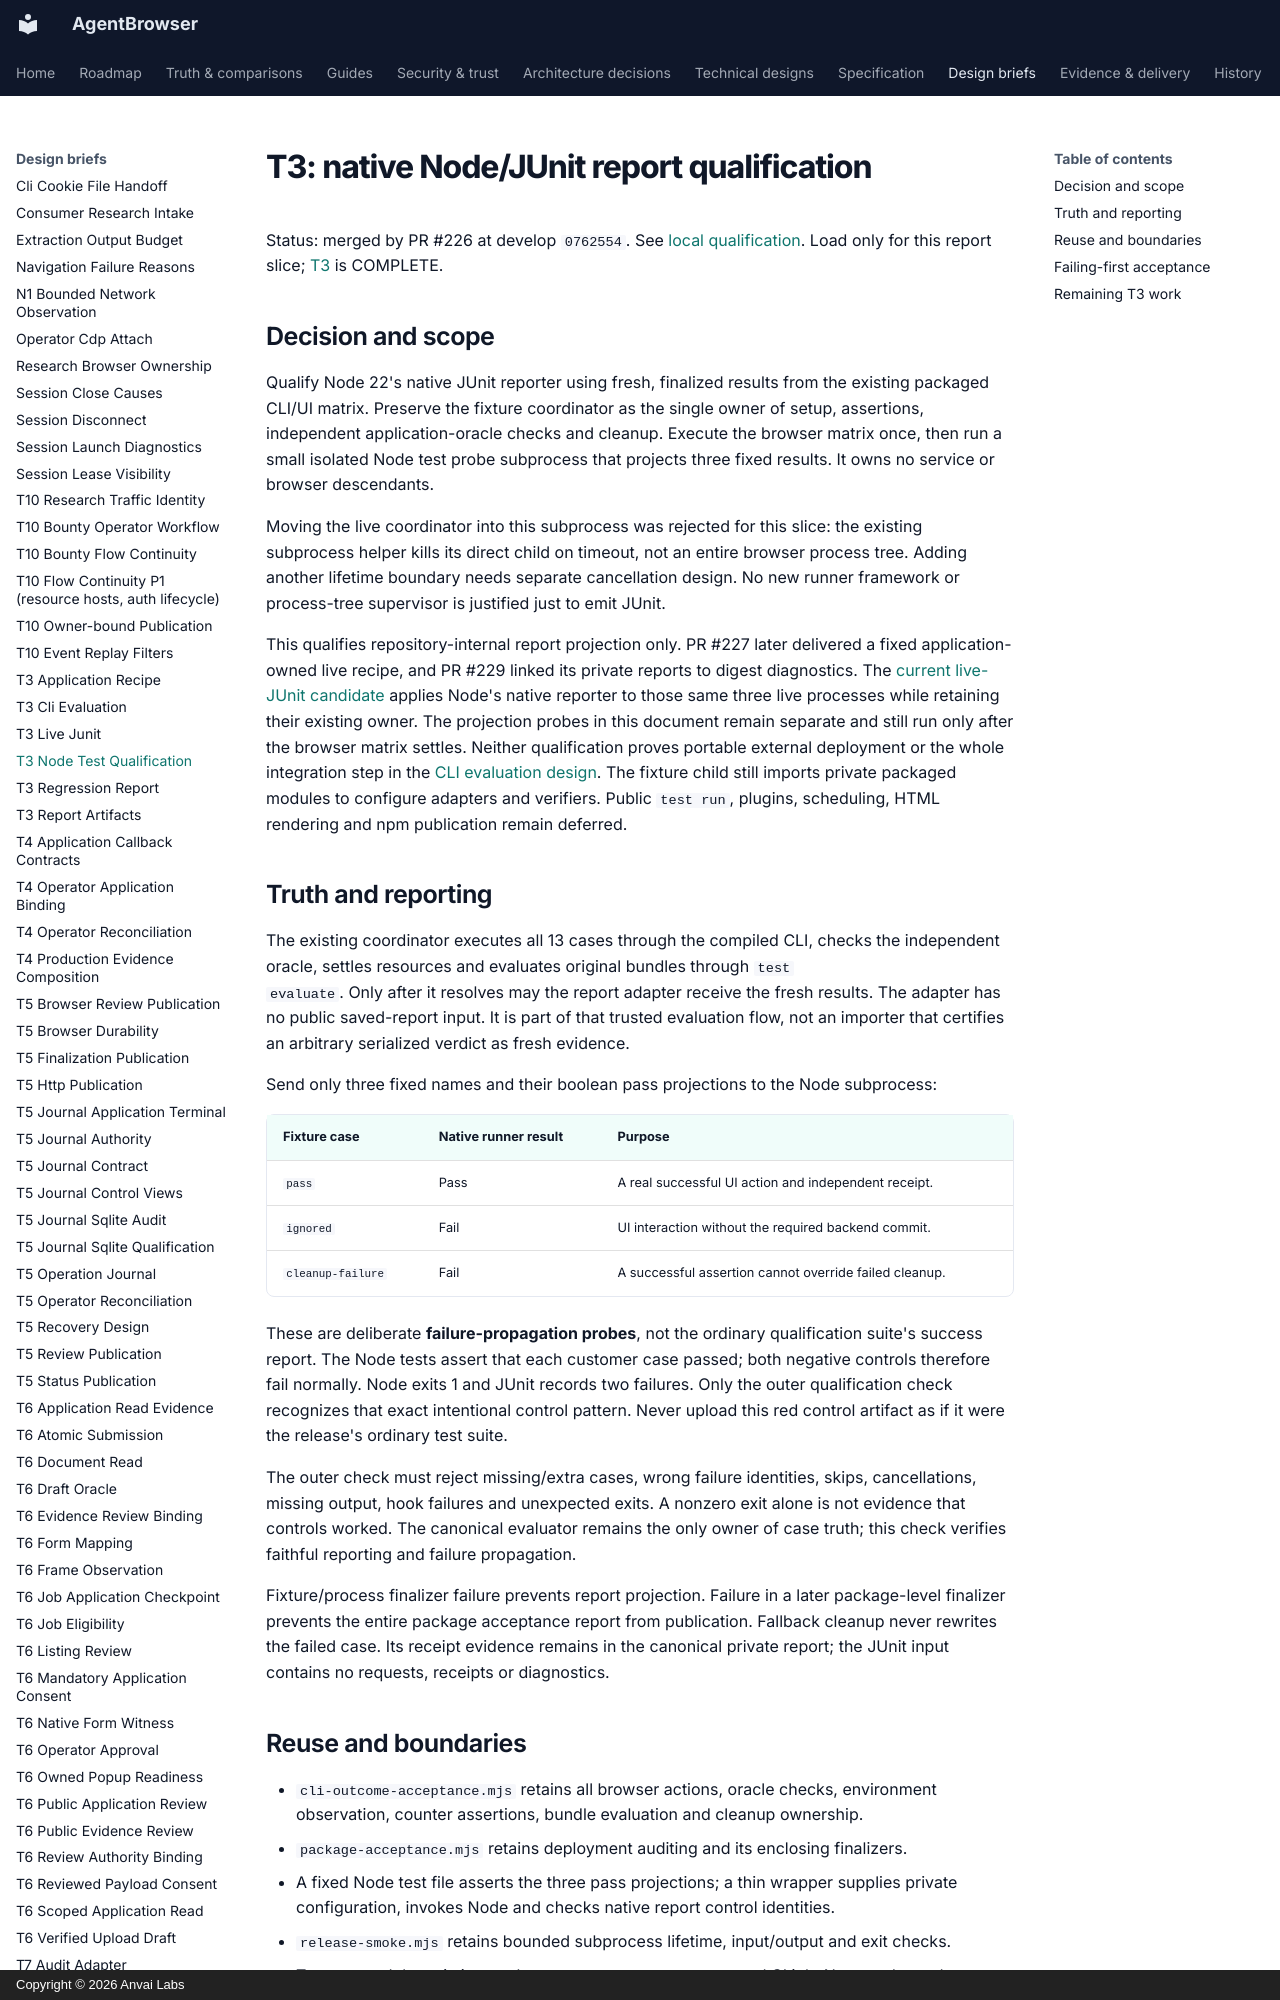

repository: anvai-labs/agentbrowser · page: spec/design/t3-node-test-qualification/index.html · generator: mkdocs · copyright: Copyright © 2026 Anvai Labs

# T3: native Node/JUnit report qualification

Status: merged by PR #226 at develop `0762554`.
See [local qualification](../evidence/t3-node-test-qualification.md).
Load only for this report slice; [T3](../tasks/t3-qa-regressions.md) is COMPLETE.

## Decision and scope

Qualify Node 22's native JUnit reporter using fresh, finalized results from the
existing packaged CLI/UI matrix. Preserve the fixture coordinator as the single
owner of setup, assertions, independent application-oracle checks and cleanup.
Execute the browser matrix once, then run a small isolated Node test probe subprocess
that projects three fixed results. It owns no service or browser descendants.

Moving the live coordinator into this subprocess was rejected for this slice: the
existing subprocess helper kills its direct child on timeout, not an entire browser
process tree. Adding another lifetime boundary needs separate cancellation design.
No new runner framework or process-tree supervisor is justified just to emit JUnit.

This qualifies repository-internal report projection only. PR #227 later delivered a
fixed application-owned live recipe, and PR #229 linked its private reports to digest
diagnostics. The [current live-JUnit candidate](t3-live-junit.md) applies Node's native
reporter to those same three live processes while retaining their existing owner. The
projection probes in this document remain separate and still run only after the browser
matrix settles. Neither qualification proves portable external deployment or the whole
integration step in the [CLI evaluation design](t3-cli-evaluation.md). The fixture child
still imports private packaged modules to configure adapters and verifiers. Public
`test run`, plugins, scheduling, HTML rendering and npm publication remain deferred.

## Truth and reporting

The existing coordinator executes all 13 cases through the compiled CLI, checks the
independent oracle, settles resources and evaluates original bundles through `test
evaluate`. Only after it resolves may the report adapter receive the fresh results.
The adapter has no public saved-report input. It is part of that trusted evaluation
flow, not an importer that certifies an arbitrary serialized verdict as fresh evidence.

Send only three fixed names and their boolean pass projections to the Node subprocess:

| Fixture case | Native runner result | Purpose |
| --- | --- | --- |
| `pass` | Pass | A real successful UI action and independent receipt. |
| `ignored` | Fail | UI interaction without the required backend commit. |
| `cleanup-failure` | Fail | A successful assertion cannot override failed cleanup. |

These are deliberate **failure-propagation probes**, not the ordinary qualification
suite's success report. The Node tests assert that each customer case passed; both
negative controls therefore fail normally. Node exits 1 and JUnit records two failures.
Only the outer qualification check recognizes that exact intentional control pattern.
Never upload this red control artifact as if it were the release's ordinary test suite.

The outer check must reject missing/extra cases, wrong failure identities, skips,
cancellations, missing output, hook failures and unexpected exits. A nonzero exit alone
is not evidence that controls worked. The canonical evaluator remains the only owner
of case truth; this check verifies faithful reporting and failure propagation.

Fixture/process finalizer failure prevents report projection. Failure in a later
package-level finalizer prevents the entire package acceptance report from publication.
Fallback cleanup never rewrites the failed case. Its receipt evidence remains in the
canonical private report; the JUnit input contains no requests, receipts or diagnostics.
